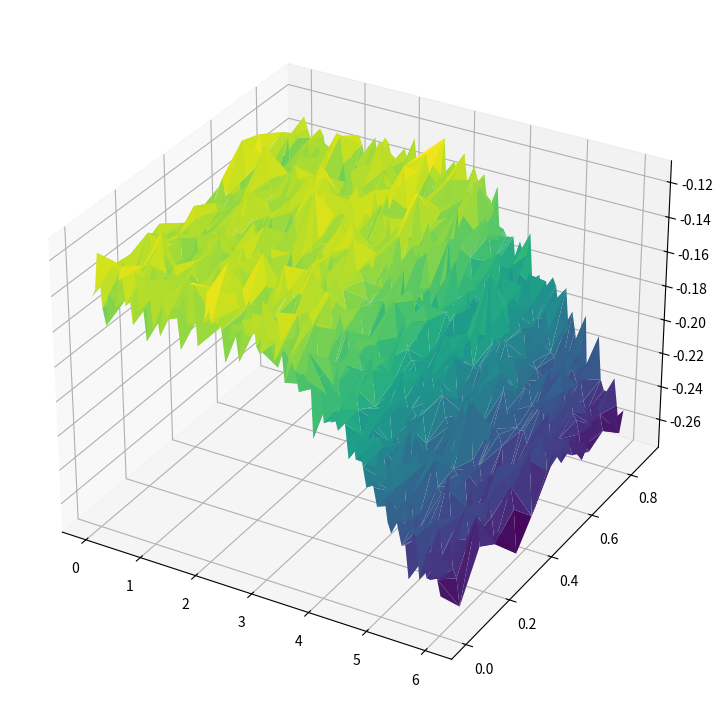

Reproduce this figure in Python.
import numpy as np
import matplotlib.pyplot as plt

cm_to_m = .01
# width of rectangle
r_width = 16.3*cm_to_m
#height of rectangle object
r_height = 8.0*cm_to_m
L = 6.0078
#original expirement value
#H = 24.0*cm_to_m
#extended domain
H = r_height*11.0

#base case
h_b_val: float = 14.0/100.0
h_b = lambda x: h_b_val * (x[:,0] < 3.26) + (h_b_val + .0404 * (x[:,0] - 3.26)) * (x[:,0] >= 3.26)

#generating grid points
npx = 101
npy = 11
npoints = npx*npy
x = np.zeros((npoints,3))
just_x = np.linspace(0,L,npx)
just_y = np.linspace(0,H,npy)
x[:,0] = np.tile(just_x,npy)
x[:,1] = np.repeat(just_y,npx)
x[:,2] = -h_b(x)
#adding noise
mean = 0.0
std = .01
x[:,2] += np.random.normal(loc=mean,scale=std,size=npoints)
#plot 2d scattered data set
# Creating plot
# Creating figure
fig = plt.figure(figsize =(14, 9))
ax = plt.axes(projection ='3d')
ax.plot_trisurf(x[:,0], x[:,1], x[:,2], cmap='viridis', edgecolor='none')
plt.show()